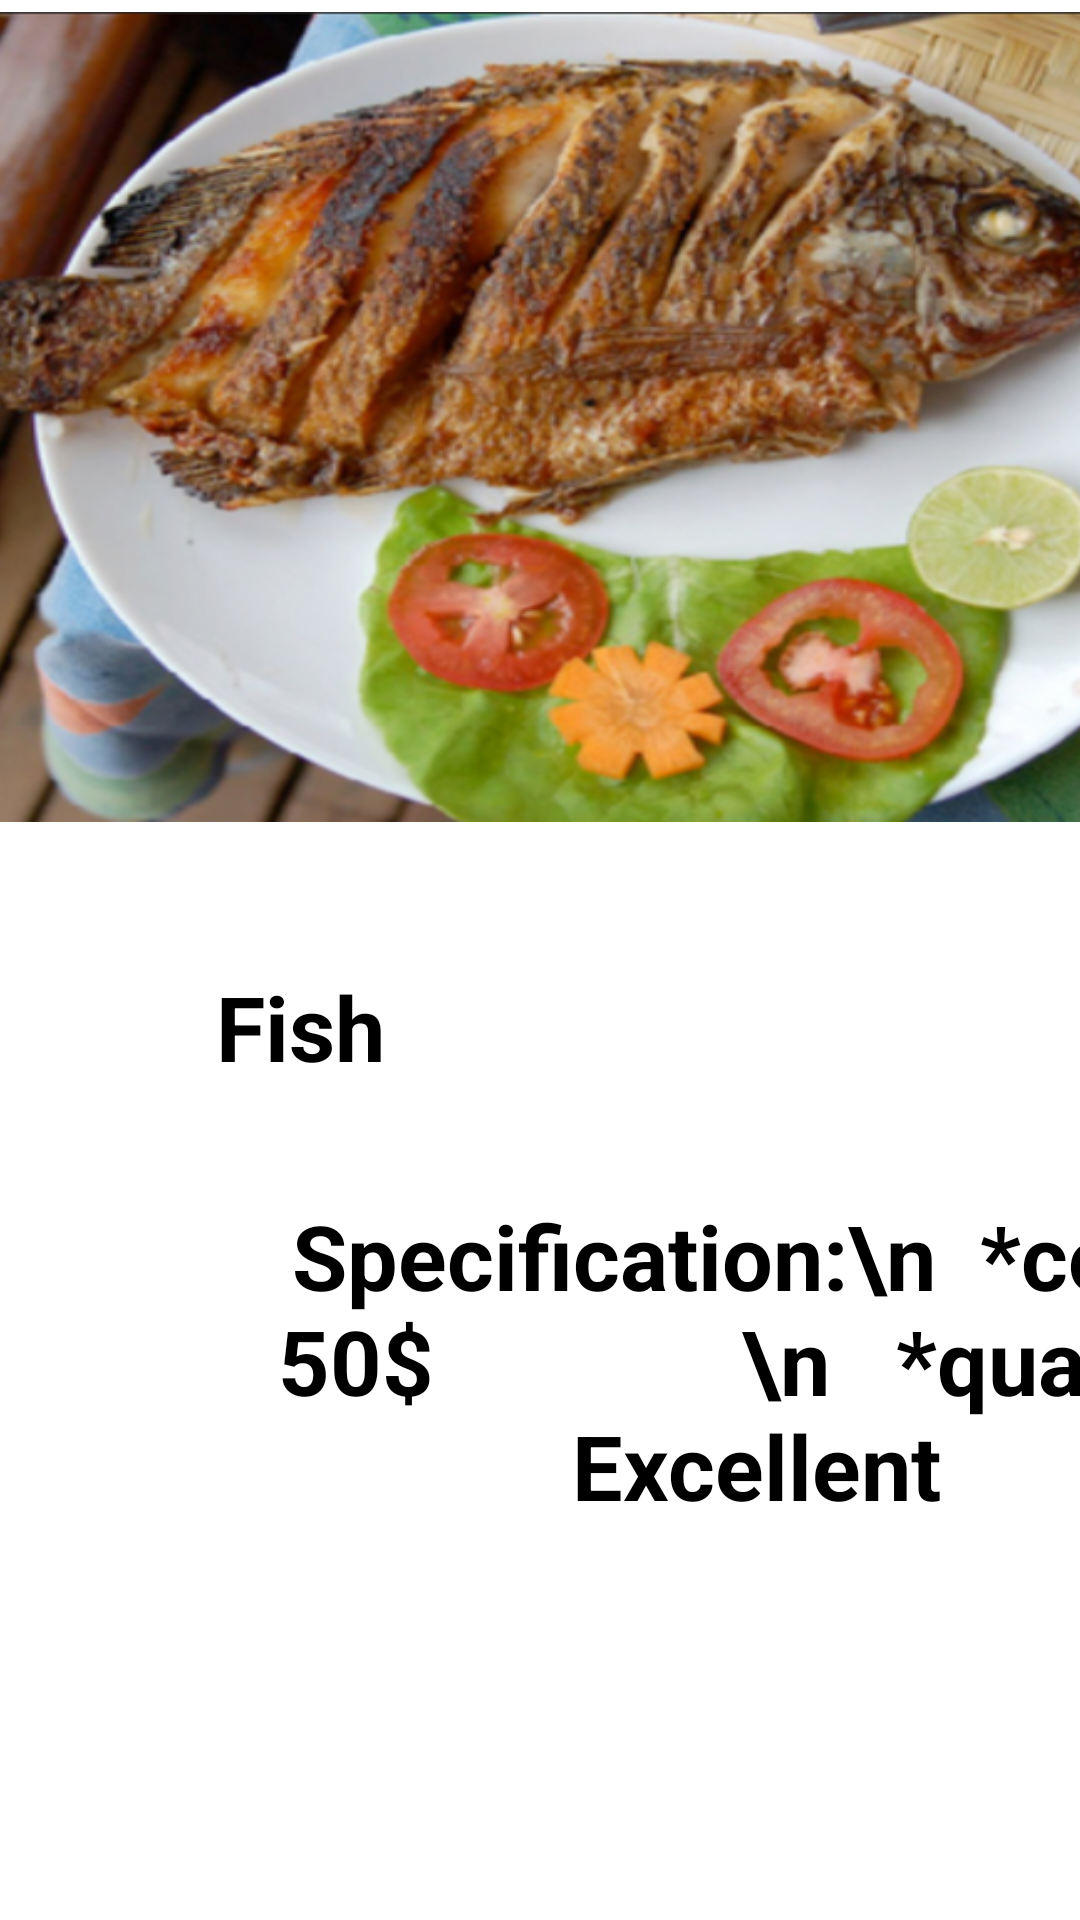

Android layout source for this screen:
<!-- AndroidManifest.xml: application theme Theme.GoogleAnaAssignment -->
<!-- res/layout/activity_fish_screen.xml -->
<?xml version="1.0" encoding="utf-8"?>
<androidx.constraintlayout.widget.ConstraintLayout xmlns:android="http://schemas.android.com/apk/res/android"
    xmlns:app="http://schemas.android.com/apk/res-auto"
    xmlns:tools="http://schemas.android.com/tools"
    android:layout_width="match_parent"
    android:layout_height="match_parent"
    tools:context=".FishScreen">

    <ImageView
        android:id="@+id/FishImage"
        android:layout_width="413dp"
        android:layout_height="270dp"
        android:layout_marginTop="4dp"
        android:scaleType="fitXY"
        app:layout_constraintEnd_toEndOf="parent"
        app:layout_constraintStart_toStartOf="parent"
        app:layout_constraintTop_toTopOf="parent"
        android:src="@drawable/fish" />

    <TextView
        android:id="@+id/textView2"
        android:layout_width="wrap_content"
        android:layout_height="wrap_content"
        android:layout_marginTop="48dp"
        android:text="Fish"
        android:textSize="30sp"
        android:textColor="@color/black"
        android:textStyle="bold"
        android:gravity="center"
        app:layout_constraintEnd_toEndOf="parent"
        app:layout_constraintHorizontal_bias="0.237"
        app:layout_constraintStart_toStartOf="parent"
        app:layout_constraintTop_toBottomOf="@+id/FishImage" />

    <TextView
        android:id="@+id/textView3"
        android:layout_width="wrap_content"
        android:layout_height="wrap_content"
        android:layout_marginTop="36dp"
        android:gravity="center"
        android:text="Specification:\n
 *cost: 50$
             \n
  *quality: Excellent"
        android:textColor="@color/black"
        android:textSize="30sp"
        android:textStyle="bold"
        app:layout_constraintStart_toStartOf="@+id/textView2"
        app:layout_constraintTop_toBottomOf="@+id/textView2" />
</androidx.constraintlayout.widget.ConstraintLayout>
<!-- resources referenced by this layout -->
<resources>
  <!-- drawable fish: png bitmap (drawable, 460480 bytes) -->
  <style name="Theme.GoogleAnaAssignment" parent="Theme.MaterialComponents.DayNight.DarkActionBar">
          
          <item name="colorPrimary">@color/purple_200</item>
          <item name="colorPrimaryVariant">@color/purple_700</item>
          <item name="colorOnPrimary">@color/white</item>
          
          <item name="colorSecondary">@color/teal_200</item>
          <item name="colorSecondaryVariant">@color/teal_700</item>
          <item name="colorOnSecondary">@color/black</item>
          
          <item name="android:statusBarColor" tools:targetApi="l">?attr/colorPrimaryVariant</item>
          
      </style>
  <!-- not gathered from this repository: default colours our renderer supplied (Android Studio template values) -->
  <color name="purple_200">#FFBB86FC</color>
  <color name="purple_700">#FF3700B3</color>
  <color name="teal_200">#FF03DAC5</color>
  <color name="teal_700">#FF018786</color>
  <color name="black">#FF000000</color>
  <color name="white">#FFFFFFFF</color>
</resources>
